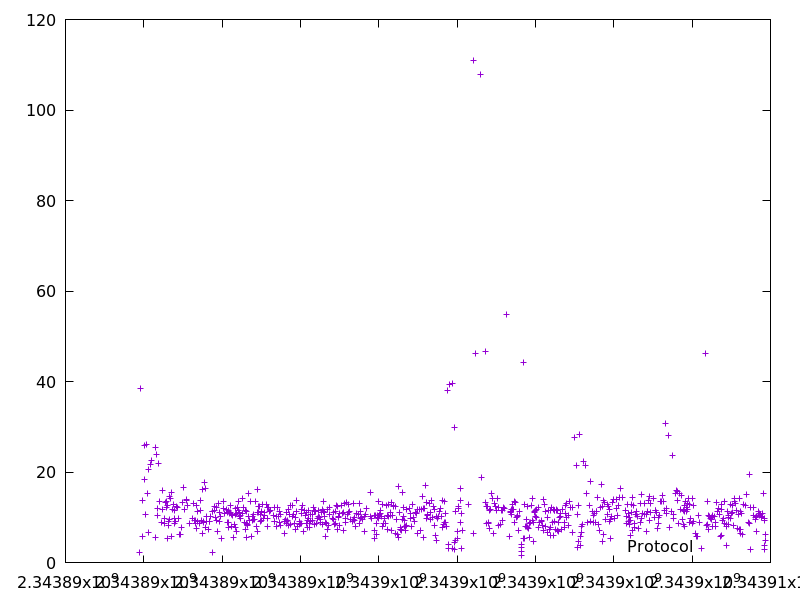

Values plotted in this chart, from the file beside it:
2343889889.659895, 2.147218
2343889928, 38.52
2343889968, 13.68
2343889979, 5.789
2343890005, 25.86
2343890023, 18.3
2343890037, 10.51
2343890063, 26
2343890086, 15.36
2343890110, 20.52
2343890119, 6.564
2343890176, 21.68
2343890198, 22.62
2343890299, 25.52
2343890305, 5.541
2343890332, 23.77
2343890344, 11.97
2343890355, 10.36
2343890388, 21.89
2343890401, 13.4
2343890450, 8.925
2343890467, 15.89
2343890481, 11.81
2343890519, 9.65
2343890530, 8.653
2343890558, 13.22
2343890576, 13.49
2343890588, 12.14
2343890602, 12.55
2343890608, 5.348
2343890622, 9.039
2343890630, 8.203
2343890657, 14.62
2343890667, 9.568
2343890681, 14.24
2343890698, 15.57
2343890705, 5.782
2343890726, 11.76
2343890759, 12.82
2343890771, 11.57
2343890779, 8.666
2343890790, 9.722
2343890811, 9.176
2343890829, 12.29
2343890869, 12.22
2343890891, 9.783
2343890914, 6.212
2343890935, 6.145
2343890965, 7.683
2343890978, 13.19
2343891018, 16.54
2343891040, 11.75
2343891082, 13.61
2343891096, 13.88
2343891112, 12.52
2343891176, 8.712
2343891245, 9.729
2343891259, 13.02
2343891299, 9.282
2343891309, 8.567
2343891324, 9.415
... 711 more rows
